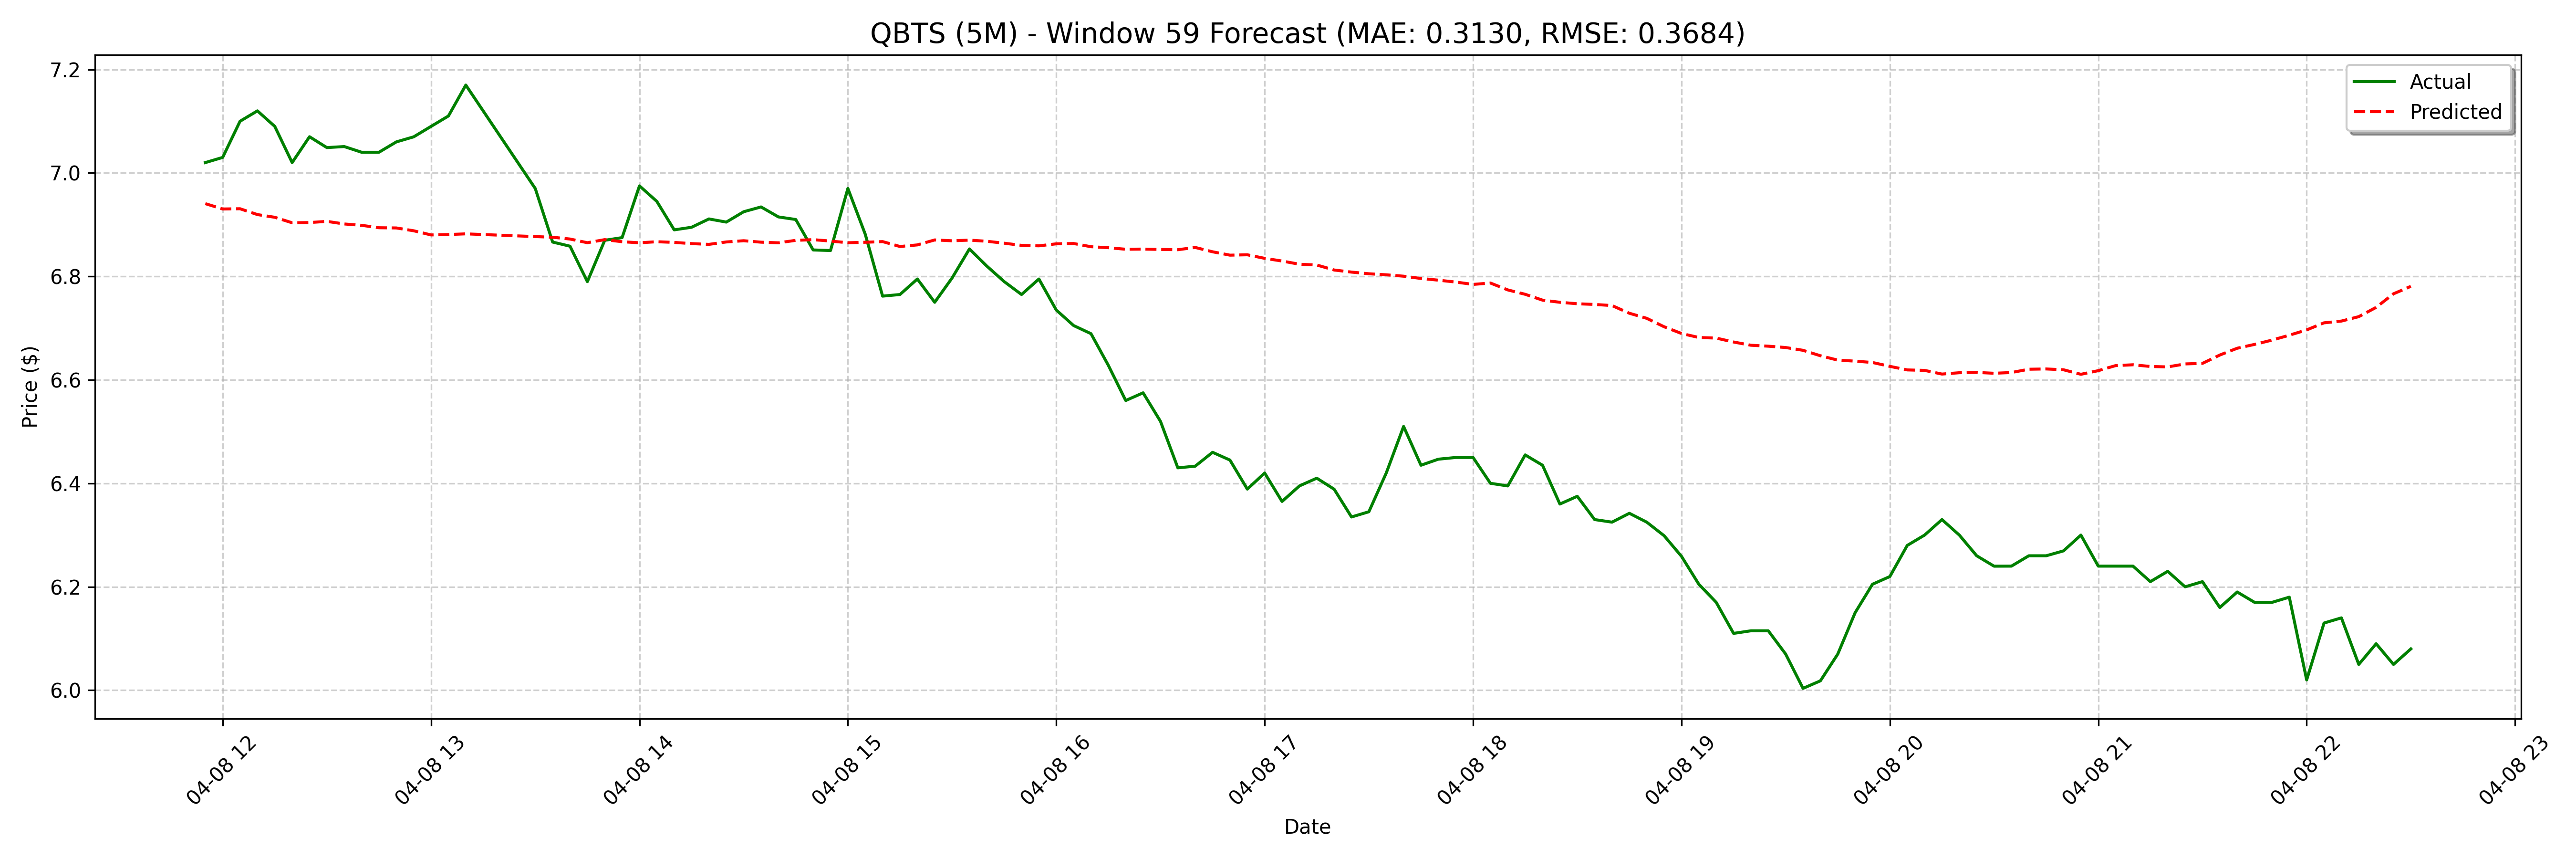

Data behind this chart, as committed beside it:
date, actual, forecast
2025-04-08 11:55:00, 7.02, 6.941
2025-04-08 12:00:00, 7.03, 6.93
2025-04-08 12:05:00, 7.1, 6.931
2025-04-08 12:10:00, 7.12, 6.92
2025-04-08 12:15:00, 7.09, 6.914
2025-04-08 12:20:00, 7.02, 6.904
2025-04-08 12:25:00, 7.07, 6.904
2025-04-08 12:30:00, 7.049, 6.906
2025-04-08 12:35:00, 7.051, 6.901
2025-04-08 12:40:00, 7.04, 6.899
2025-04-08 12:45:00, 7.04, 6.894
2025-04-08 12:50:00, 7.06, 6.894
2025-04-08 12:55:00, 7.07, 6.888
2025-04-08 13:00:00, 7.09, 6.88
2025-04-08 13:05:00, 7.11, 6.881
2025-04-08 13:10:00, 7.17, 6.882
2025-04-08 13:30:00, 6.97, 6.882
2025-04-08 13:35:00, 6.866, 6.873
2025-04-08 13:40:00, 6.858, 6.876
2025-04-08 13:45:00, 6.79, 6.877
2025-04-08 13:50:00, 6.87, 6.876
2025-04-08 13:55:00, 6.875, 6.872
2025-04-08 14:00:00, 6.975, 6.865
2025-04-08 14:05:00, 6.945, 6.871
2025-04-08 14:10:00, 6.89, 6.867
2025-04-08 14:15:00, 6.895, 6.865
2025-04-08 14:20:00, 6.911, 6.867
2025-04-08 14:25:00, 6.905, 6.866
2025-04-08 14:30:00, 6.925, 6.863
2025-04-08 14:35:00, 6.934, 6.862
2025-04-08 14:40:00, 6.915, 6.867
2025-04-08 14:45:00, 6.91, 6.869
2025-04-08 14:50:00, 6.851, 6.866
2025-04-08 14:55:00, 6.85, 6.865
2025-04-08 15:00:00, 6.97, 6.87
2025-04-08 15:05:00, 6.882, 6.871
2025-04-08 15:10:00, 6.762, 6.868
2025-04-08 15:15:00, 6.765, 6.865
2025-04-08 15:20:00, 6.795, 6.866
2025-04-08 15:25:00, 6.75, 6.867
2025-04-08 15:30:00, 6.797, 6.858
2025-04-08 15:35:00, 6.853, 6.861
2025-04-08 15:40:00, 6.82, 6.87
2025-04-08 15:45:00, 6.79, 6.869
2025-04-08 15:50:00, 6.765, 6.87
2025-04-08 15:55:00, 6.795, 6.868
2025-04-08 16:00:00, 6.735, 6.864
2025-04-08 16:05:00, 6.705, 6.86
2025-04-08 16:10:00, 6.689, 6.859
2025-04-08 16:15:00, 6.628, 6.863
2025-04-08 16:20:00, 6.56, 6.864
2025-04-08 16:25:00, 6.575, 6.857
2025-04-08 16:30:00, 6.52, 6.855
2025-04-08 16:35:00, 6.43, 6.852
2025-04-08 16:40:00, 6.433, 6.853
2025-04-08 16:45:00, 6.46, 6.852
2025-04-08 16:50:00, 6.445, 6.852
2025-04-08 16:55:00, 6.389, 6.856
2025-04-08 17:00:00, 6.42, 6.848
2025-04-08 17:05:00, 6.365, 6.841
... 68 more rows
